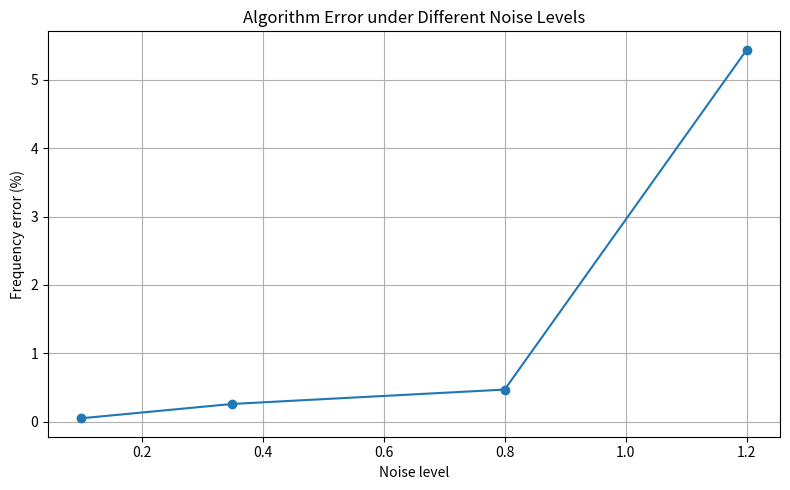

Reproduce this figure in Python.

import numpy as np
import pandas as pd
from scipy.signal import butter, sosfiltfilt, find_peaks

# 1. Basic settings
fs = 50
duration = 10
true_frequency = 1.8

# Different noise levels to test
noise_levels = [0.1, 0.35, 0.8, 1.2]

# Design a low-pass filter
sos = butter(
    4,
    5,
    btype="lowpass",
    fs=fs,
    output="sos"
)

# Store test results
results = []

# 2. Test each noise level
for noise in noise_levels:
    t = np.arange(0, duration, 1 / fs)
    rng = np.random.default_rng(42)

    signal = (
        9.81
        + 1.2 * np.sin(2 * np.pi * true_frequency * t)
        + noise * rng.standard_normal(len(t))
    )

    # Filter the signal
    filtered = sosfiltfilt(sos, signal)

    # Detect peaks
    peaks, _ = find_peaks(
        filtered,
        distance=int(fs / 2.5),
        prominence=0.7
    )

    # Estimate frequency
    if len(peaks) >= 2:
        intervals = np.diff(t[peaks])
        estimated_frequency = 1 / np.mean(intervals)

        error = abs(
            estimated_frequency - true_frequency
        ) / true_frequency * 100
    else:
        estimated_frequency = 0
        error = 100

    results.append({
        "Noise level": noise,
        "Detected peaks": len(peaks),
        "True frequency (Hz)": true_frequency,
        "Estimated frequency (Hz)": round(
            estimated_frequency, 3
        ),
        "Error (%)": round(error, 2)
    })

# 3. Display results
df = pd.DataFrame(results)

print("\nAlgorithm Test Results")
print(df.to_string(index=False))

# 4. Save results
df.to_csv("test_results.csv", index=False)

print("\nResults saved to test_results.csv")


import matplotlib.pyplot as plt

plt.figure(figsize=(8, 5))

plt.plot(
    df["Noise level"],
    df["Error (%)"],
    marker="o"
)

plt.xlabel("Noise level")
plt.ylabel("Frequency error (%)")
plt.title("Algorithm Error under Different Noise Levels")
plt.grid(True)
plt.tight_layout()
plt.savefig("noise_test_results.png", dpi=300)
plt.show()

print("Plot saved to noise_test_results.png")
